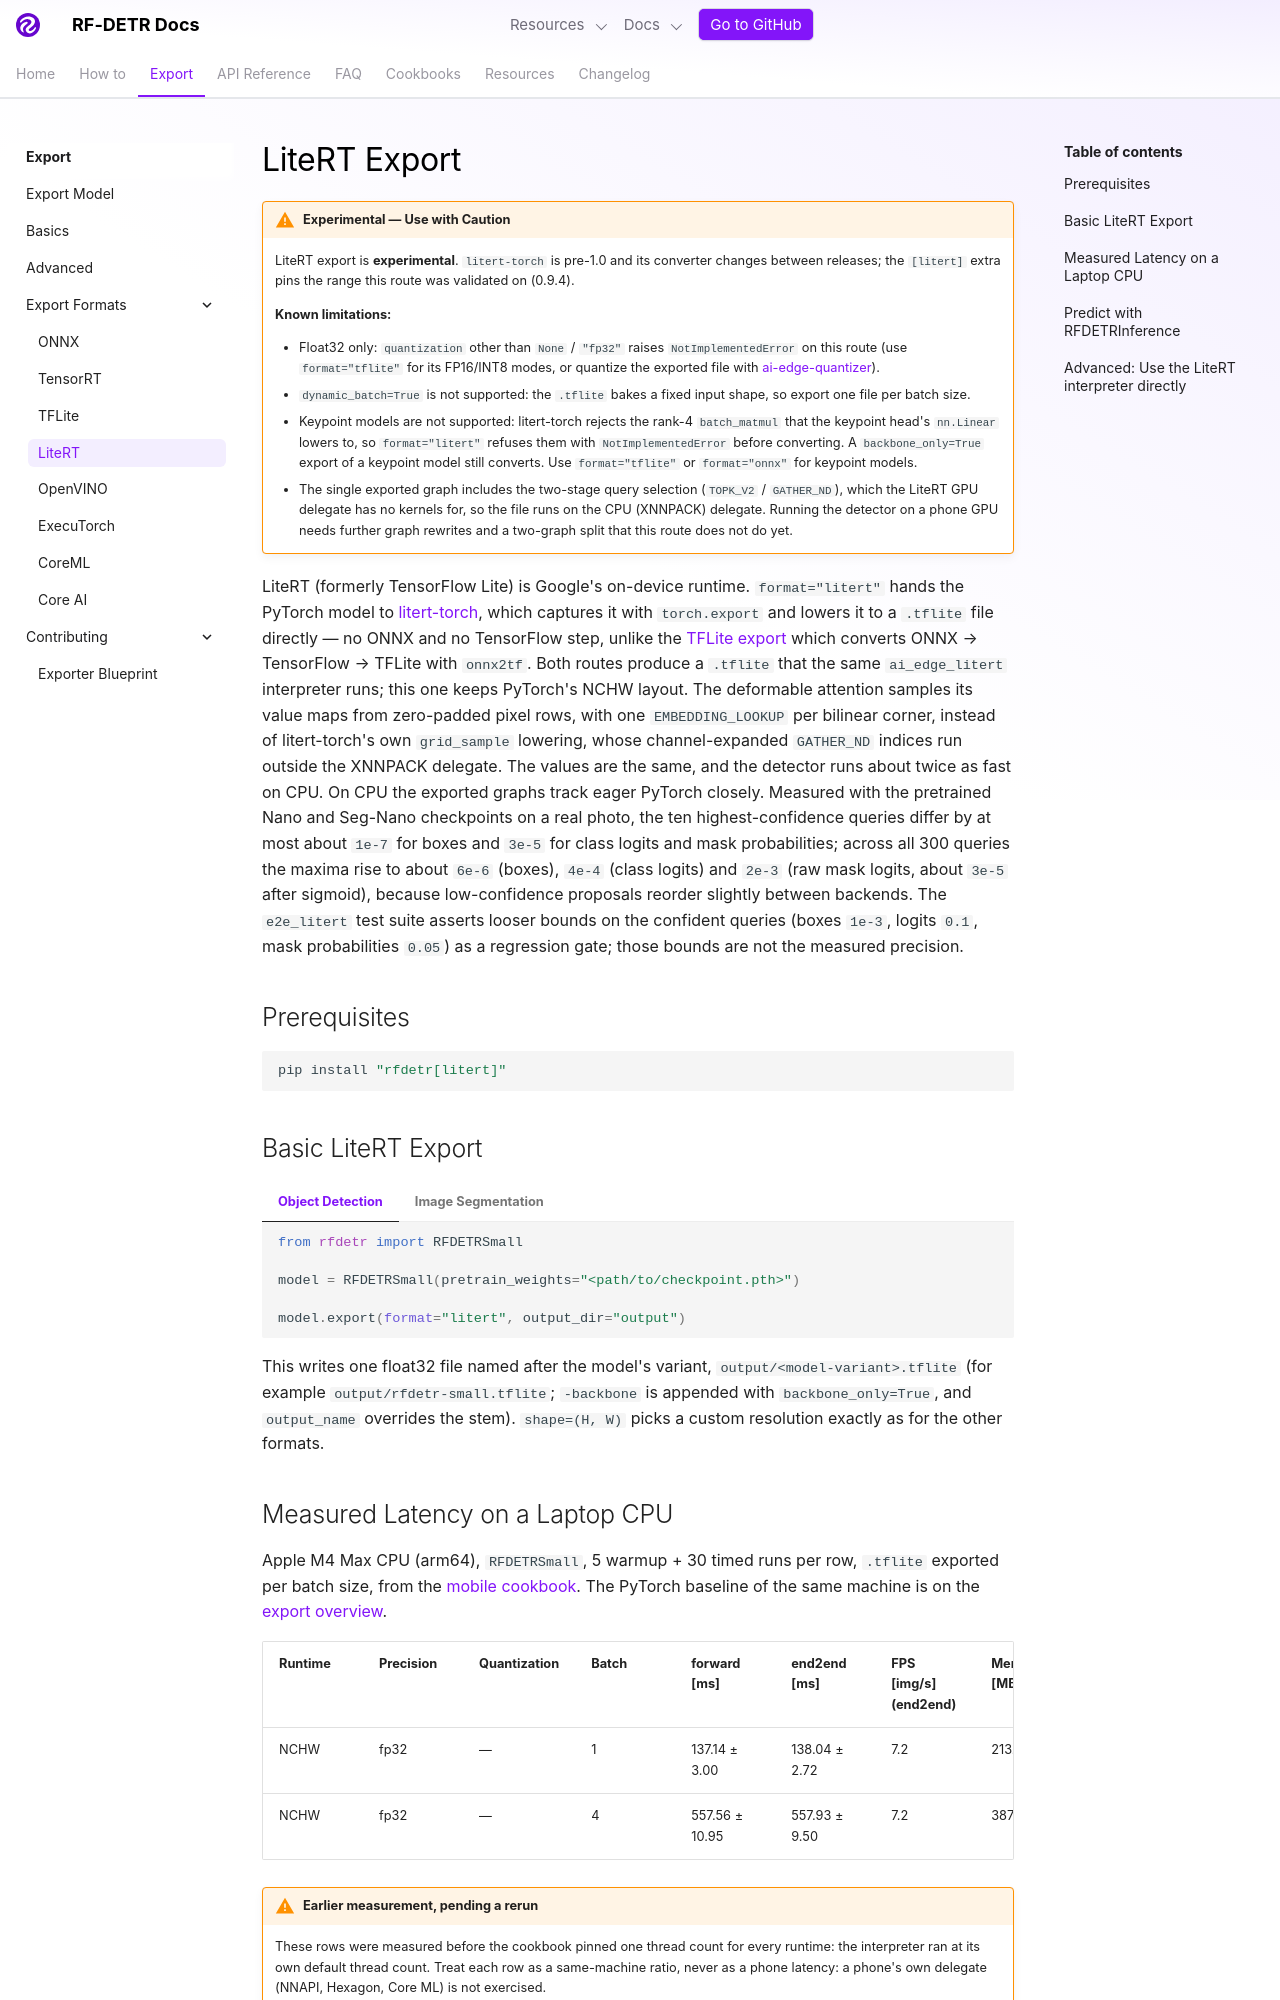

repository: dovel-pr17-validation/pr17r34-pypi-rf-detr · page: develop/exports/litert/index.html · generator: mkdocs

---
description: Export RF-DETR models to LiteRT (`.tflite`) straight from PyTorch using litert-torch.
---

# LiteRT Export

!!! warning "Experimental — Use with Caution"

    LiteRT export is **experimental**. `litert-torch` is pre-1.0 and its converter changes between releases; the `[litert]` extra pins the range this route was validated on (0.9.4).

    **Known limitations:**

    - Float32 only: `quantization` other than `None` / `"fp32"` raises `NotImplementedError` on this route (use `format="tflite"` for its FP16/INT8 modes, or quantize the exported file with [ai-edge-quantizer](https://github.com/google-ai-edge/ai-edge-quantizer)).
    - `dynamic_batch=True` is not supported: the `.tflite` bakes a fixed input shape, so export one file per batch size.
    - Keypoint models are not supported: litert-torch rejects the rank-4 `batch_matmul` that the keypoint head's `nn.Linear` lowers to, so `format="litert"` refuses them with `NotImplementedError` before converting. A `backbone_only=True` export of a keypoint model still converts. Use `format="tflite"` or `format="onnx"` for keypoint models.
    - The single exported graph includes the two-stage query selection (`TOPK_V2` / `GATHER_ND`), which the LiteRT GPU delegate has no kernels for, so the file runs on the CPU (XNNPACK) delegate. Running the detector on a phone GPU needs further graph rewrites and a two-graph split that this route does not do yet.

LiteRT (formerly TensorFlow Lite) is Google's on-device runtime. `format="litert"` hands the PyTorch model to [litert-torch](https://github.com/google-ai-edge/litert-torch), which captures it with `torch.export` and lowers it to a `.tflite` file directly — no ONNX and no TensorFlow step, unlike the [TFLite export](tflite.md) which converts ONNX → TensorFlow → TFLite with `onnx2tf`. Both routes produce a `.tflite` that the same `ai_edge_litert` interpreter runs; this one keeps PyTorch's NCHW layout. The deformable attention samples its value maps from zero-padded pixel rows, with one `EMBEDDING_LOOKUP` per bilinear corner, instead of litert-torch's own `grid_sample` lowering, whose channel-expanded `GATHER_ND` indices run outside the XNNPACK delegate. The values are the same, and the detector runs about twice as fast on CPU. On CPU the exported graphs track eager PyTorch closely. Measured with the pretrained Nano and Seg-Nano checkpoints on a real photo, the ten highest-confidence queries differ by at most about `1e-7` for boxes and `3e-5` for class logits and mask probabilities; across all 300 queries the maxima rise to about `6e-6` (boxes), `4e-4` (class logits) and `2e-3` (raw mask logits, about `3e-5` after sigmoid), because low-confidence proposals reorder slightly between backends. The `e2e_litert` test suite asserts looser bounds on the confident queries (boxes `1e-3`, logits `0.1`, mask probabilities `0.05`) as a regression gate; those bounds are not the measured precision.

## Prerequisites

```bash
pip install "rfdetr[litert]"
```

## Basic LiteRT Export

=== "Object Detection"

    ```python
    from rfdetr import RFDETRSmall

    model = RFDETRSmall(pretrain_weights="<path/to/checkpoint.pth>")

    model.export(format="litert", output_dir="output")
    ```

=== "Image Segmentation"

    ```python
    from rfdetr import RFDETRSegSmall

    model = RFDETRSegSmall(pretrain_weights="<path/to/checkpoint.pth>")

    model.export(format="litert", output_dir="output")
    ```

This writes one float32 file named after the model's variant, `output/<model-variant>.tflite` (for example `output/rfdetr-small.tflite`; `-backbone` is appended with `backbone_only=True`, and `output_name` overrides the stem). `shape=(H, W)` picks a custom resolution exactly as for the other formats.
